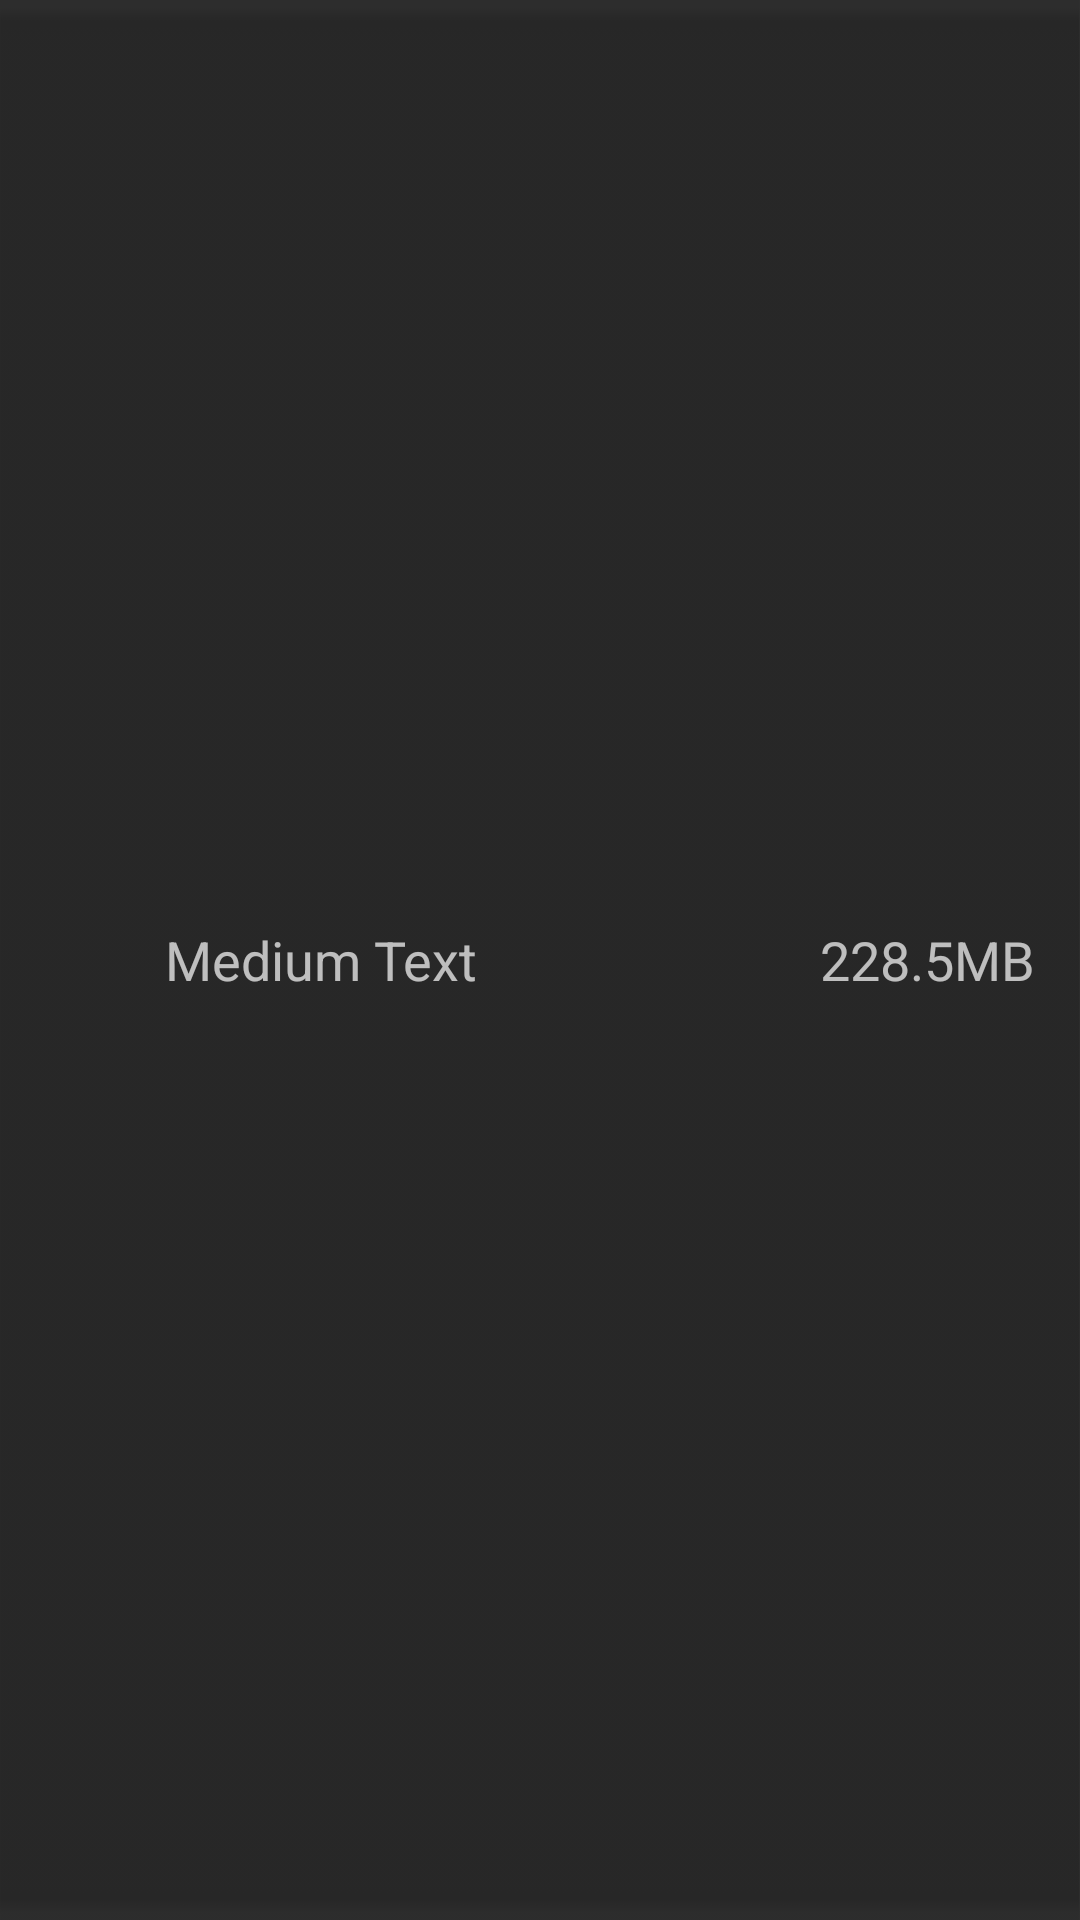

This screen was rendered from an Android layout file. Write that file and the resources it references.
<!-- AndroidManifest.xml: application theme AppTheme -->
<!-- res/layout/running_app_item.xml -->
<?xml version="1.0" encoding="utf-8"?>
<RelativeLayout xmlns:android="http://schemas.android.com/apk/res/android"
    android:layout_width="match_parent"
    android:layout_height="wrap_content"
    android:background="@drawable/white_tab_bg"
    android:descendantFocusability="blocksDescendants"
    android:orientation="horizontal" >

    <ImageView
        android:id="@+id/iv_running_icon"
        android:layout_width="50dp"
        android:layout_height="50dp"
        android:layout_alignParentLeft="true"
        android:layout_centerVertical="true"
        android:src="@drawable/ic_launcher" />

    <LinearLayout
        android:id="@+id/layout_app_name"
        android:layout_width="fill_parent"
        android:layout_height="wrap_content"
        android:layout_centerVertical="true"
        android:layout_toLeftOf="@+id/cb_kill"
        android:layout_toRightOf="@+id/iv_running_icon"
        android:gravity="center_vertical"
        android:padding="5dp" >

        <TextView
            android:id="@+id/txt_running_appname"
            android:layout_width="0dp"
            android:layout_height="wrap_content"
            android:layout_weight="1"
            android:gravity="center_vertical"
            android:text="Medium Text"
            android:textAppearance="?android:attr/textAppearanceMedium" />

        <TextView
            android:id="@+id/txt_running_app_size"
            android:layout_width="wrap_content"
            android:layout_height="wrap_content"
            android:layout_marginLeft="10dp"
            android:gravity="center_vertical"
            android:text="228.5MB"
            android:textAppearance="?android:attr/textAppearanceMedium" />
    </LinearLayout>

    <CheckBox
        android:id="@+id/cb_kill"
        android:layout_width="wrap_content"
        android:layout_height="wrap_content"
        android:layout_alignParentRight="true"
        android:layout_centerVertical="true"
        android:gravity="center"
        android:padding="5dp" />

    <TextView
        android:id="@+id/tv_usage"
        android:layout_width="wrap_content"
        android:layout_height="wrap_content"
        android:layout_alignLeft="@+id/layout_app_name"
        android:layout_below="@+id/layout_app_name"
        android:paddingLeft="5dp"
        android:visibility="gone"
        android:textColor="@color/white"
        android:gravity="center_vertical"
        android:text="rerly used"
        android:textSize="12sp" />

</RelativeLayout>
<!-- resources referenced by this layout -->
<resources>
  <color name="white">#ffffff</color>
  <!-- drawable white_tab_bg: png bitmap (drawable-hdpi, 3043 bytes) -->
  <style name="AppTheme" parent="AppBaseTheme">
          
      </style>
  <style name="AppBaseTheme" parent="Theme.AppCompat">
          <item name="android:actionBarStyle">@style/MyActionBarTheme</item>
          <item name="actionBarStyle">@style/MyActionBarTheme</item>
          <item name="android:checkboxStyle">@style/CustomCheckBox</item>
  
          
      </style>
  <style name="MyActionBarTheme" parent="@style/Widget.AppCompat.Light.ActionBar.Solid.Inverse">
          <item name="android:background">@drawable/header_bg</item>
          <item name="android:windowActionBarOverlay">true</item>
  
          
          <item name="background">@drawable/header_bg</item>
          <item name="windowActionBarOverlay">true</item>
      </style>
  <style name="CustomCheckBox" parent="@android:style/Widget.CompoundButton.CheckBox">
          <item name="android:button">@drawable/custom_checkbox</item>
          <item name="android:checkMark">@drawable/custom_checkbox</item>
      </style>
  <!-- drawable header_bg: png bitmap (drawable-hdpi, 4172 bytes) -->
</resources>
